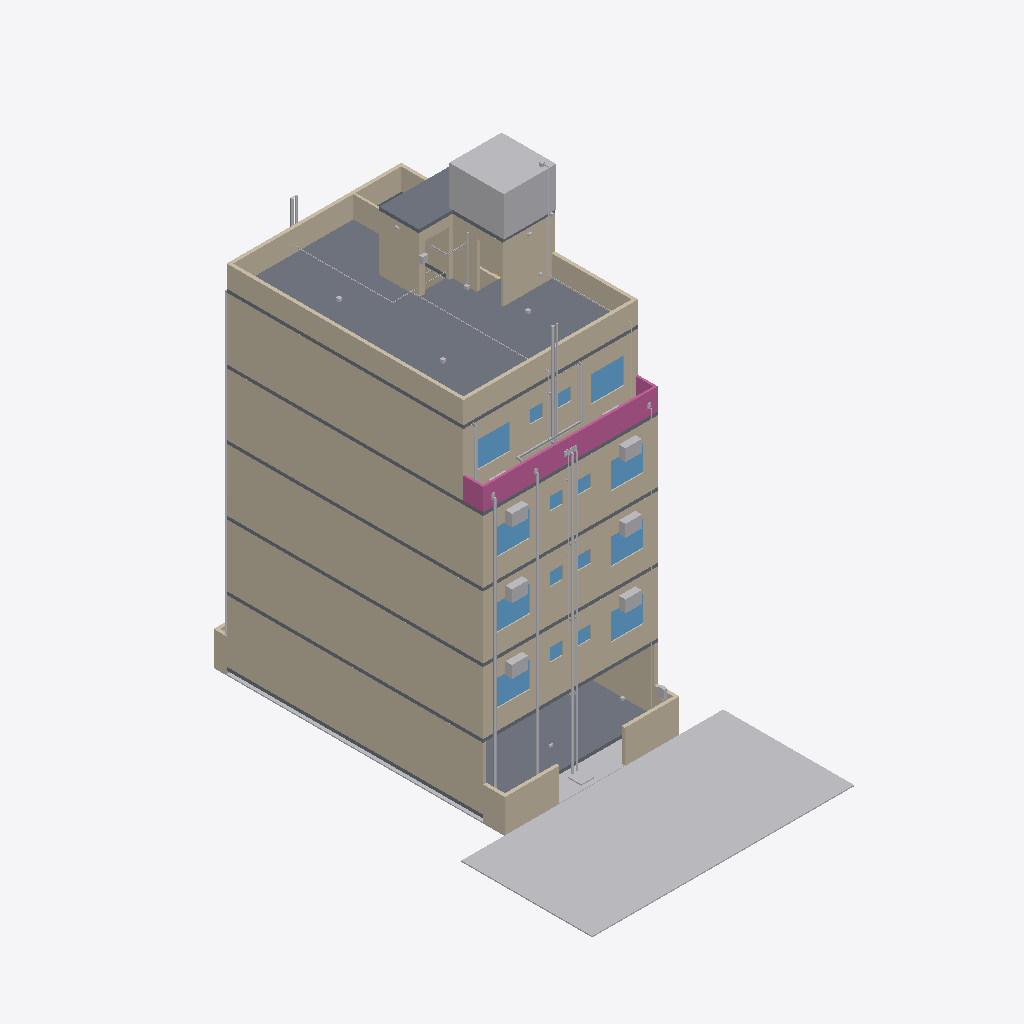
Isometric view of an IFC building model (IFC-SPF (STEP), schema IFC4, length unit metre), seen from the south-west, elements coloured by IFC class: 42 walls (beige), 32 other elements (light grey), 28 slabs (grey), 16 windows (light blue), 3 railings (pink).
Extent 12.0 m × 19.4 m × 21.9 m (x, y, z). Storeys (6): GF at 0.30 m; F1 at 3.30 m; F2 at 6.30 m; F3 at 9.30 m; F4 at 12.30 m; TERRACE at 15.30 m. Elements (1252): 272 IfcCableCarrierSegment, 185 IfcWall, 153 IfcPipeSegment, 88 IfcOutlet, 87 IfcLightFixture, 66 IfcSanitaryTerminal, 55 IfcBuildingElementProxy, 50 IfcSlab, 45 IfcFurniture, 34 IfcDoor, 34 IfcSwitchingDevice, 33 IfcFan.

HEADER;
FILE_DESCRIPTION(('ViewDefinition[DesignTransferView]'),'2;1');
FILE_NAME('/dev/null','2026-10-31T08:46:57+00:00',(''),(''),'IfcOpenShell 0.9.0.post1','IfcOpenShell 0.9.0.post1','Nobody');
FILE_SCHEMA(('IFC4'));
ENDSEC;
DATA;
#1=IFCPROJECT('0QpSHq33n9iumYLAfyEII_',$,'Bella Vita 2 - Plot C-89 Sec-12 Kharghar (coordination model)',$,$,$,$,(#10),#5);
#12=IFCSITE('0eH3$8Gjn0SO_T5CeMhUsv',$,'Plot C-89, Sector 12, Kharghar, Navi Mumbai',$,$,$,$,$,$,$,$,$,$,$);
#13=IFCBUILDING('0skUDOZ3v8MwQiP9PtTOcJ',$,'Bella Vita 2 (student PG)',$,$,$,$,$,$,$,$,$);
#16=IFCBUILDINGSTOREY('08LIjTuTLC7Pb6T$IUoufS',$,'GF',$,$,$,$,$,$,0.3);
#18=IFCBUILDINGSTOREY('0af$vdzon23wGoMA2XBAfn',$,'F1',$,$,$,$,$,$,3.3);
#19=IFCBUILDINGSTOREY('0k25cxUmLFmuMwYhyMHoEq',$,'F2',$,$,$,$,$,$,6.3);
#20=IFCBUILDINGSTOREY('1ULVCF0lX5ZhLRGT17iCHN',$,'F3',$,$,$,$,$,$,9.3);
#21=IFCBUILDINGSTOREY('3SHlRYTIb6be6R$Pqr9Z4_',$,'F4',$,$,$,$,$,$,12.3);
#22=IFCBUILDINGSTOREY('26u6v74CH6fvhJHPGZUPG$',$,'TERRACE',$,$,$,$,$,$,15.3);
#745=IFCBUILDINGELEMENTPROXY('2NM7EGsFv7dRyqynK_LkLF',$,'Road 6.00 m',$,$,#755,#754,$,$);
#1601=IFCWALL('0iUwNb$eD9UwlljCggsRYx',$,'Ground-floor side wall (as drawn, Q10)',$,$,#1611,#1610,$,$);
#4358=IFCWALL('1CNRA$n1vCmQ7UvvvTKcMZ',$,'Wall',$,$,#4368,#4367,$,$);
#3361=IFCWALL('1N6TD5ZT9FhgQpoHTnkGvF',$,'Wall',$,$,#3371,#3370,$,$);
#2364=IFCWALL('2vxufEq5z81ObLmtDydBmd',$,'Wall',$,$,#2374,#2373,$,$);
#5317=IFCWALL('0XTMzG4kj48uGkrqqJreg1',$,'Wall',$,$,#5327,#5326,$,$);
#1481=IFCSLAB('2KgZOTOQv7zwVW__TEZ_hV',$,'Roof (terrace) slab',$,$,#1491,#1490,$,$);
#910=IFCSLAB('2akooJXer7qAHoPQuUrmPB',$,'Ground (stilt) floor slab on grade',$,$,#920,#919,$,$);
#524=IFCWALL('2KyNEK0GXEEPiJvvmqrx2D',$,'Wall',$,$,#534,#533,$,$);
#206=IFCWALL('1Smw8OJZn8xPb$2o6C518u',$,'Wall',$,$,#216,#215,$,$);
#365=IFCWALL('3PQTc1ZBHCDfpyfTkO3fZc',$,'Wall',$,$,#375,#374,$,$);
#7223=IFCTANK('06KLZWgUPETunw$fQnDP7e',$,'O.H. water tank 2.10x2.20x1.50 (6,500 L label; 6,930 L gross)',$,$,#7268,#7267,$,$);
#651=IFCWALL('3ezJAWI2X40BwSIlaoWVSZ',$,'Wall',$,$,#661,#660,$,$);
#6184=IFCWALL('0dlsQKykjF1QbQMzPM7sG7',$,'Parapet',$,$,#6194,#6193,$,$);
#1361=IFCSLAB('3nfNlmtwfAXwlSsDwU_96N',$,'Roof (terrace) slab',$,$,#1371,#1370,$,$);
#6169=IFCWALL('1XTO7Uj8TEmhGSSp7VdjwH',$,'Parapet',$,$,#6179,#6178,$,$);
#5879=IFCRAILING('370it0fl9F7vXsXsXzmxfz',$,'F4 front terrace parapet/railing',$,$,#5889,#5888,$,$);
#6154=IFCWALL('2g6Ny4bVf8bgsyLYyDtJdX',$,'Parapet',$,$,#6164,#6163,$,$);
#6349=IFCWALL('03X3lGxOD9K8nwosW0O0CL',$,'Stair cabin / lift shaft wall',$,$,#6359,#6358,$,$);
#1451=IFCSLAB('3i34CKZyjF$PMTpDUrbtmw',$,'Roof (terrace) slab',$,$,#1461,#1460,$,$);
#730=IFCGEOGRAPHICELEMENT('18l9r5pBn3VBd5KvUevVYz',$,'Plot ground (8.00 x 13.35)',$,$,#740,#739,$,$);
#1496=IFCSLAB('111bbtTfzDIuNwWFkI0FNT',$,'Stair cabin / lift shaft roof slab',$,$,#1506,#1505,$,$);
#1406=IFCSLAB('1VZeQM3XX6$eFNZDH$X7WW',$,'Roof (terrace) slab',$,$,#1416,#1415,$,$);
#850=IFCWALL('3Y6ElO6bz9wAliA0ROuSRV',$,'Compound wall front-right of gate',$,$,#860,#859,$,$);
#6274=IFCWALL('2xDG_FwJb7Uf61JmRcYv$w',$,'Stair cabin / lift shaft wall',$,$,#6284,#6283,$,$);
#1616=IFCWALL('2jbK_z92jCtf3ut5rpRzGr',$,'Ground-floor side wall (as drawn, Q10)',$,$,#1626,#1625,$,$);
#6289=IFCWALL('1ELRSIuN1AVBr0oMTscaa7',$,'Stair cabin / lift shaft wall',$,$,#6299,#6298,$,$);
#835=IFCWALL('2xQkTpp057cwJDesclpUeD',$,'Compound wall front-left of gate',$,$,#845,#844,$,$);
#6229=IFCWALL('1QTgKsgGX6Rer1T3iWQmoE',$,'Parapet',$,$,#6239,#6238,$,$);
#16022=IFCPIPESEGMENT('2XcoiBRHL9SQ2xiVUrGoYk',$,'Soil stack/branch 110 mm: Soil stack S2 (front) with offset at F4 + vent',$,$,#16024,#16023,$,$);
#16233=IFCPIPESEGMENT('0EeHhpyjTENANN_E2uV3t9',$,'Rainwater pipe 110 mm: RWP-3 roof + F4 front terrace',$,$,#16235,#16234,$,$);
#16215=IFCPIPESEGMENT('1IFVYTc8D3LwtvX4yuQiao',$,'Rainwater pipe 110 mm: RWP-2 front-left (offset at F4)',$,$,#16217,#16216,$,$);
#1015=IFCSLAB('1zEkOTo4b9B8W_HhvjJFLP',$,'F1 floor slab',$,$,#1025,#1024,$,$);
#1120=IFCSLAB('1qyW1lY8z5tRcG14wVPxTB',$,'F2 floor slab',$,$,#1130,#1129,$,$);
#1330=IFCSLAB('03KUPBJ1D4wAikWkec3yE3',$,'F4 floor slab',$,$,#1340,#1339,$,$);
#1225=IFCSLAB('2d2prV4sfBZ8A$Jb5QwTjU',$,'F3 floor slab',$,$,#1235,#1234,$,$);
#805=IFCWALL('0EEHqLg1D34fGbZ4TqMg8r',$,'Compound wall left-front',$,$,#815,#814,$,$);
#5298=IFCWINDOW('0xF6VW9nr6bRJkgGjLu$Ta',$,'F4 F4-W6 window 1.51 m (ROOM-1)',$,$,#5308,#5307,$,$,$,$,$,$);
#5241=IFCWINDOW('3ntMdwjkb5_grH4BZJywiM',$,'F4 F4-W3 window 1.50 m (ROOM-2)',$,$,#5251,#5250,$,$,$,$,$,$);
#16038=IFCPIPESEGMENT('2Bug1cEdL7CeQunojEbp7P',$,'Waste stack/branch 75 mm: Waste stack W2 (front) with offset at F4 + vent',$,$,#16040,#16039,$,$);
#3285=IFCWINDOW('04wr1E4CT2ORyQ52yx$K5Q',$,'F2 F-W5 window 1.50 m (ROOM-2)',$,$,#3295,#3294,$,$,$,$,$,$);
#2288=IFCWINDOW('2bt5OYwqn0RQmPprhyBpiu',$,'F1 F-W5 window 1.50 m (ROOM-2)',$,$,#2298,#2297,$,$,$,$,$,$);
#4282=IFCWINDOW('077CF$t_D13eCOKxHGA1OY',$,'F3 F-W5 window 1.50 m (ROOM-2)',$,$,#4292,#4291,$,$,$,$,$,$);
#2345=IFCWINDOW('0PK14HCwH1qOTCmlZtjBK1',$,'F1 F-W8 window 1.50 m (ROOM-1)',$,$,#2355,#2354,$,$,$,$,$,$);
#3342=IFCWINDOW('08jEPyJhz4lvsTMptwEhko',$,'F2 F-W8 window 1.50 m (ROOM-1)',$,$,#3352,#3351,$,$,$,$,$,$);
#4339=IFCWINDOW('1HqGMC8hTE19eCGYLdCDWq',$,'F3 F-W8 window 1.50 m (ROOM-1)',$,$,#4349,#4348,$,$,$,$,$,$);
#6244=IFCWALL('2K6A1AcE97HQUK$9w4j_Df',$,'Parapet',$,$,#6254,#6253,$,$);
#16198=IFCPIPESEGMENT('0Bqmi2n5r0yPinErk2Fyj9',$,'Rainwater pipe 110 mm: RWP-1 rear-left corner',$,$,#16200,#16199,$,$);
#16118=IFCPIPESEGMENT('1BjLStgY98PxFkciUvS8Ot',$,'Rising main 40 mm: Rising main: pumps -) front facade -) F4 offset -) terrace -) O.H.T.',$,$,#16120,#16119,$,$);
#5894=IFCRAILING('12e5eLdWnDfx4dyw7yHZWY',$,'F4 front terrace parapet/railing',$,$,#5904,#5903,$,$);
#6334=IFCWALL('0g3DOqdXbCQRCozGzZcP5O',$,'Stair cabin / lift shaft wall',$,$,#6344,#6343,$,$);
#8138=IFCUNITARYEQUIPMENT('3lDSbUiUr5mQZOm3SJ5_0i',$,'F1-ACO1 AC outdoor unit on bracket - bracket outside front wall',$,$,#8148,#8147,$,$);
#8495=IFCUNITARYEQUIPMENT('1rp9vAMYP7fhpoq1$J09JW',$,'F1-ACO2 AC outdoor unit on bracket - bracket outside front wall',$,$,#8505,#8504,$,$);
#9702=IFCUNITARYEQUIPMENT('37sNTC2aPD6B6amgwTb1Cc',$,'F2-ACO1 AC outdoor unit on bracket - bracket outside front wall',$,$,#9712,#9711,$,$);
#11266=IFCUNITARYEQUIPMENT('1NfexoApDC8e6Wxe20HiRT',$,'F3-ACO1 AC outdoor unit on bracket - bracket outside front wall',$,$,#11276,#11275,$,$);
#11623=IFCUNITARYEQUIPMENT('1BD3yMJL90bhaS1brcYbmU',$,'F3-ACO2 AC outdoor unit on bracket - bracket outside front wall',$,$,#11633,#11632,$,$);
#10059=IFCUNITARYEQUIPMENT('2cIDnXqzT7VgAL4WT5gd93',$,'F2-ACO2 AC outdoor unit on bracket - bracket outside front wall',$,$,#10069,#10068,$,$);
#6199=IFCWALL('0EOG0mm51BOuBJD5U8JLcl',$,'Parapet',$,$,#6209,#6208,$,$);
#775=IFCWALL('1A5IIEJmT13B9lLUc1hcWo',$,'Compound wall left-rear',$,$,#785,#784,$,$);
#6319=IFCWALL('14HSz5AzH1PhiDm8FVBWey',$,'Stair cabin / lift shaft wall',$,$,#6329,#6328,$,$);
#1511=IFCSLAB('2QigiHHAPEtheXw4CQz6Sm',$,'Stair cabin / lift shaft roof slab',$,$,#1521,#1520,$,$);
#5909=IFCRAILING('01ygKZsez1IvBZ$iPOCKp7',$,'F4 front terrace parapet/railing',$,$,#5919,#5918,$,$);
#6364=IFCWALL('3tGpj0W_TBc8MlqSnbeycT',$,'Wall over T-S (open (no door drawn))',$,$,#6374,#6373,$,$);
#6379=IFCWALL('34DvRLayL8_hl4_fw9xc_3',$,'Wall over T-L (lift door opening (drawn at terrace level))',$,$,#6389,#6388,$,$);
#6304=IFCWALL('1G8N0t7F17NAJilDJO56Ji',$,'Stair cabin / lift shaft wall',$,$,#6314,#6313,$,$);
#16181=IFCPIPESEGMENT('0Hhg9Pt1D39A4g_CiFY9cK',$,'Down-take 40 mm: Down-take DT-F (front) with F4 offset',$,$,#16183,#16182,$,$);
#865=IFCSLAB('1tsN6YQ05CiPgDWgl4u96t',$,'Ground (stilt) floor slab on grade',$,$,#875,#874,$,$);
#1030=IFCSLAB('3hkLbMF3LEh9dOJkwo$gPd',$,'F2 floor slab',$,$,#1040,#1039,$,$);
#1135=IFCSLAB('0TbKO4Iyv6a8vn9tfCNT$T',$,'F3 floor slab',$,$,#1145,#1144,$,$);
#1240=IFCSLAB('0iAcWjbPb6LPI$hkGC6Kk3',$,'F4 floor slab',$,$,#1250,#1249,$,$);
#7157=IFCTANK('00z66oP3n1bwYkQ0nvW744',$,'U.G. water tank 3.00x2.05x1.70 (10,000 L label; 10,455 L gross)',$,$,#7202,#7201,$,$);
#925=IFCSLAB('0euCnkoUrD6vhLoGkXKBfQ',$,'F1 floor slab',$,$,#935,#934,$,$);
#5482=IFCWALL('2zm1_LvWP8NBtUxgPhrSaQ',$,'Wall',$,$,#5492,#5491,$,$);
#6259=IFCWALL('2kRtCCU4PAmAlFBXatF8sG',$,'Stair cabin / lift shaft wall',$,$,#6269,#6268,$,$);
#14734=IFCDISTRIBUTIONCHAMBERELEMENT('3e7gzE6FTBUwsdjJwr6hqb',$,'GF-IC1 Inspection chamber - front IC, to municipal sewer',$,$,#14744,#14743,$,$);
#1391=IFCSLAB('1EDWmF7Sv8qRvEXUEMdbcD',$,'Roof (terrace) slab',$,$,#1401,#1400,$,$);
#3376=IFCWALL('1t7fWxhwL6mR0FFxTtLuiQ',$,'Wall',$,$,#3386,#3385,$,$);
#2379=IFCWALL('0F1OOSZ1XEtftDpR6OlOAH',$,'Wall',$,$,#2389,#2388,$,$);
#5437=IFCWALL('3Ir3b3Jm57Mw8p2Ey0XLRQ',$,'Wall',$,$,#5447,#5446,$,$);
#16137=IFCPIPESEGMENT('1edlfE97HFcBMDlz61C05k',$,'Down-take 40 mm: O.H.T. outlet header on terrace -) rear and front down-takes',$,$,#16139,#16138,$,$);
#126=IFCWALL('2uKLBByqLC2OwQHGxV3zgA',$,'Wall',$,$,#137,#135,$,$);
#820=IFCWALL('1cs7tmbPz4V8PAU4H5q0Ap',$,'Compound wall right-front',$,$,#830,#829,$,$);
#16151=IFCPIPESEGMENT('0FLxiRwLPCVBcV8nLEnTAX',$,'Down-take 40 mm: header -) front down-take',$,$,#16153,#16152,$,$);
#2307=IFCWINDOW('00ROCFukj2v9mxdA9zK9Kk',$,'F1 F-W6 ventilator 0.60 m (ROOM-2 toilet)',$,$,#2317,#2316,$,$,$,$,$,$);
#2326=IFCWINDOW('1ldJx$bgH6nxc2affrkZSM',$,'F1 F-W7 ventilator 0.60 m (ROOM-1 toilet)',$,$,#2336,#2335,$,$,$,$,$,$);
#3304=IFCWINDOW('1$JKCmAhDDcubhhOdsUj73',$,'F2 F-W6 ventilator 0.60 m (ROOM-2 toilet)',$,$,#3314,#3313,$,$,$,$,$,$);
#4301=IFCWINDOW('00Q$67xaz8b8DzX0uRP2a0',$,'F3 F-W6 ventilator 0.60 m (ROOM-2 toilet)',$,$,#4311,#4310,$,$,$,$,$,$);
#4320=IFCWINDOW('0_R4L92I50p9Ua$jYcRRpI',$,'F3 F-W7 ventilator 0.60 m (ROOM-1 toilet)',$,$,#4330,#4329,$,$,$,$,$,$);
#5260=IFCWINDOW('0oQPbU5yL9bRIwdaQwGBN4',$,'F4 F4-W4 ventilator 0.60 m (ROOM-2 toilet)',$,$,#5270,#5269,$,$,$,$,$,$);
#5279=IFCWINDOW('1KYwdYNNH7$Blz8t_Kn4f9',$,'F4 F4-W5 ventilator 0.60 m (ROOM-1 toilet)',$,$,#5289,#5288,$,$,$,$,$,$);
#3323=IFCWINDOW('0KTODaLD500A5Yk$iQ$IBY',$,'F2 F-W7 ventilator 0.60 m (ROOM-1 toilet)',$,$,#3333,#3332,$,$,$,$,$,$);
#285=IFCWALL('3usfHkoffFXvkAMxmxOxR8',$,'Wall',$,$,#296,#294,$,$);
#4373=IFCWALL('3oUuYvd1rBaAzzApoI8ceH',$,'Wall',$,$,#4383,#4382,$,$);
#760=IFCWALL('2acAjMe3L9_f0uTsunjIUU',$,'Compound wall rear',$,$,#770,#769,$,$);
#5332=IFCWALL('0UzxeXe3rFrQ8uABr10fgf',$,'Wall',$,$,#5342,#5341,$,$);
#880=IFCSLAB('0jzW7$GoHF6x6_cTwez$ce',$,'Ground (stilt) floor slab on grade',$,$,#890,#889,$,$);
#1255=IFCSLAB('2HppT8cXn9gRAIqOhlKLeE',$,'F4 floor slab',$,$,#1265,#1264,$,$);
#940=IFCSLAB('0JSLRmRQzCm9mUV1$el0pY',$,'F1 floor slab',$,$,#950,#949,$,$);
#1045=IFCSLAB('1Ru3uEwa52ZfBa89Sv$7rX',$,'F2 floor slab',$,$,#1055,#1054,$,$);
#1150=IFCSLAB('2IgcFX$XbEBBy9h91Z7fVH',$,'F3 floor slab',$,$,#1160,#1159,$,$);
#14649=IFCELECTRICDISTRIBUTIONBOARD('0gsrmrPWbCL9Atf4d35oo2',$,'GF-PUMPP1 Pump starter panel + level controller - on compound wall',$,$,#14659,#14658,$,$);
#15992=IFCPIPESEGMENT('3gEKOUt9vDGfoEvY43rVvx',$,'Soil stack/branch 110 mm: Soil stack S1 (rear) + vent',$,$,#15994,#15993,$,$);
#6214=IFCWALL('3BoR9gRDfC6x5CwZuSr8tN',$,'Stair cabin wall',$,$,#6224,#6223,$,$);
#15945=IFCCABLECARRIERSEGMENT('0Ef0N1AZvCavR8ja7xO_BO',$,'Feeder / riser cable: Electrical riser GF -) terrace',$,$,#15947,#15946,$,$);
#1300=IFCSLAB('1yQido$hfFTu7Wu0X1RwjF',$,'F4 floor slab',$,$,#1310,#1309,$,$);
#985=IFCSLAB('0Fy15n2Cf3yg9DxYBNUdeM',$,'F1 floor slab',$,$,#995,#994,$,$);
#1195=IFCSLAB('3LcpSkXkrCgfETUoDpsWAm',$,'F3 floor slab',$,$,#1205,#1204,$,$);
#1090=IFCSLAB('1bylkeT8vFqP5RcF8yxPOe',$,'F2 floor slab',$,$,#1100,#1099,$,$);
#444=IFCWALL('3WMSNoCzj228pk3rHWOcb8',$,'Wall',$,$,#455,#453,$,$);
#14870=IFCSWITCHINGDEVICE('2X_D65v4T2gh9n45Wum5Qz',$,'TERRACE-LIFTISO1 Lift isolator / controller supply (3-phase) - lift machine/controller supply (MRL assumed)',$,$,#14880,#14879,$,$);
#16006=IFCPIPESEGMENT('2hCdorzDrB6P87tBXOvcw3',$,'Waste stack/branch 75 mm: Waste stack W1 (rear) + vent',$,$,#16008,#16007,$,$);
#15961=IFCCABLECARRIERSEGMENT('2e$i17E_n99RkCVu1ojmJc',$,'Feeder / riser cable: Lift supply riser -) lift isolator',$,$,#15963,#15962,$,$);
#1421=IFCSLAB('32VsdjizT2ffgYBC7Qy7np',$,'Roof (terrace) slab',$,$,#1431,#1430,$,$);
#1345=IFCSLAB('1ZyOiwOPv1ghjV1rqv6i1a',$,'Roof (terrace) slab',$,$,#1356,#1354,$,$);
#603=IFCWALL('2NynOfxLHAnvfzmG89JjAV',$,'Wall',$,$,#614,#612,$,$);
#12830=IFCUNITARYEQUIPMENT('1N9PmP4fH9fAdYNsdl6sbf',$,'F4-ACO1 AC outdoor unit on bracket - on F4 front terrace floor',$,$,#12840,#12839,$,$);
#13187=IFCUNITARYEQUIPMENT('0lqnFFoIDAYhBZuHG9CQk5',$,'F4-ACO2 AC outdoor unit on bracket - on F4 front terrace floor',$,$,#13197,#13196,$,$);
#14972=IFCPIPEFITTING('1Y88FfrzT8gA_8LlCBTO$B',$,'TERRACE-TCON1 Tank connection (puddle flange, cast in) - O.H.T. inlet (rising main)',$,$,#14982,#14981,$,$);
#15601=IFCBUILDINGELEMENTPROXY('2KO4JEm1z7WOGLBW6Otjcf',$,'TERRACE-SLV4 Sleeve / cast-in item - Fan hook box for F4 ROOM-3 (suite) (cast in this slab = its ceiling)',$,$,#15611,#15610,$,$);
#15584=IFCBUILDINGELEMENTPROXY('15c3oYakH4cwjbQjBOhZ9G',$,'TERRACE-SLV3 Sleeve / cast-in item - Fan hook box for F4 ROOM-2 (cast in this slab = its ceiling)',$,$,#15594,#15593,$,$);
#15567=IFCBUILDINGELEMENTPROXY('2KOpk_RsH1Hh9x2rGBCEjC',$,'TERRACE-SLV2 Sleeve / cast-in item - Fan hook box for F4 ROOM-1 (cast in this slab = its ceiling)',$,$,#15577,#15576,$,$);
ENDSEC;
